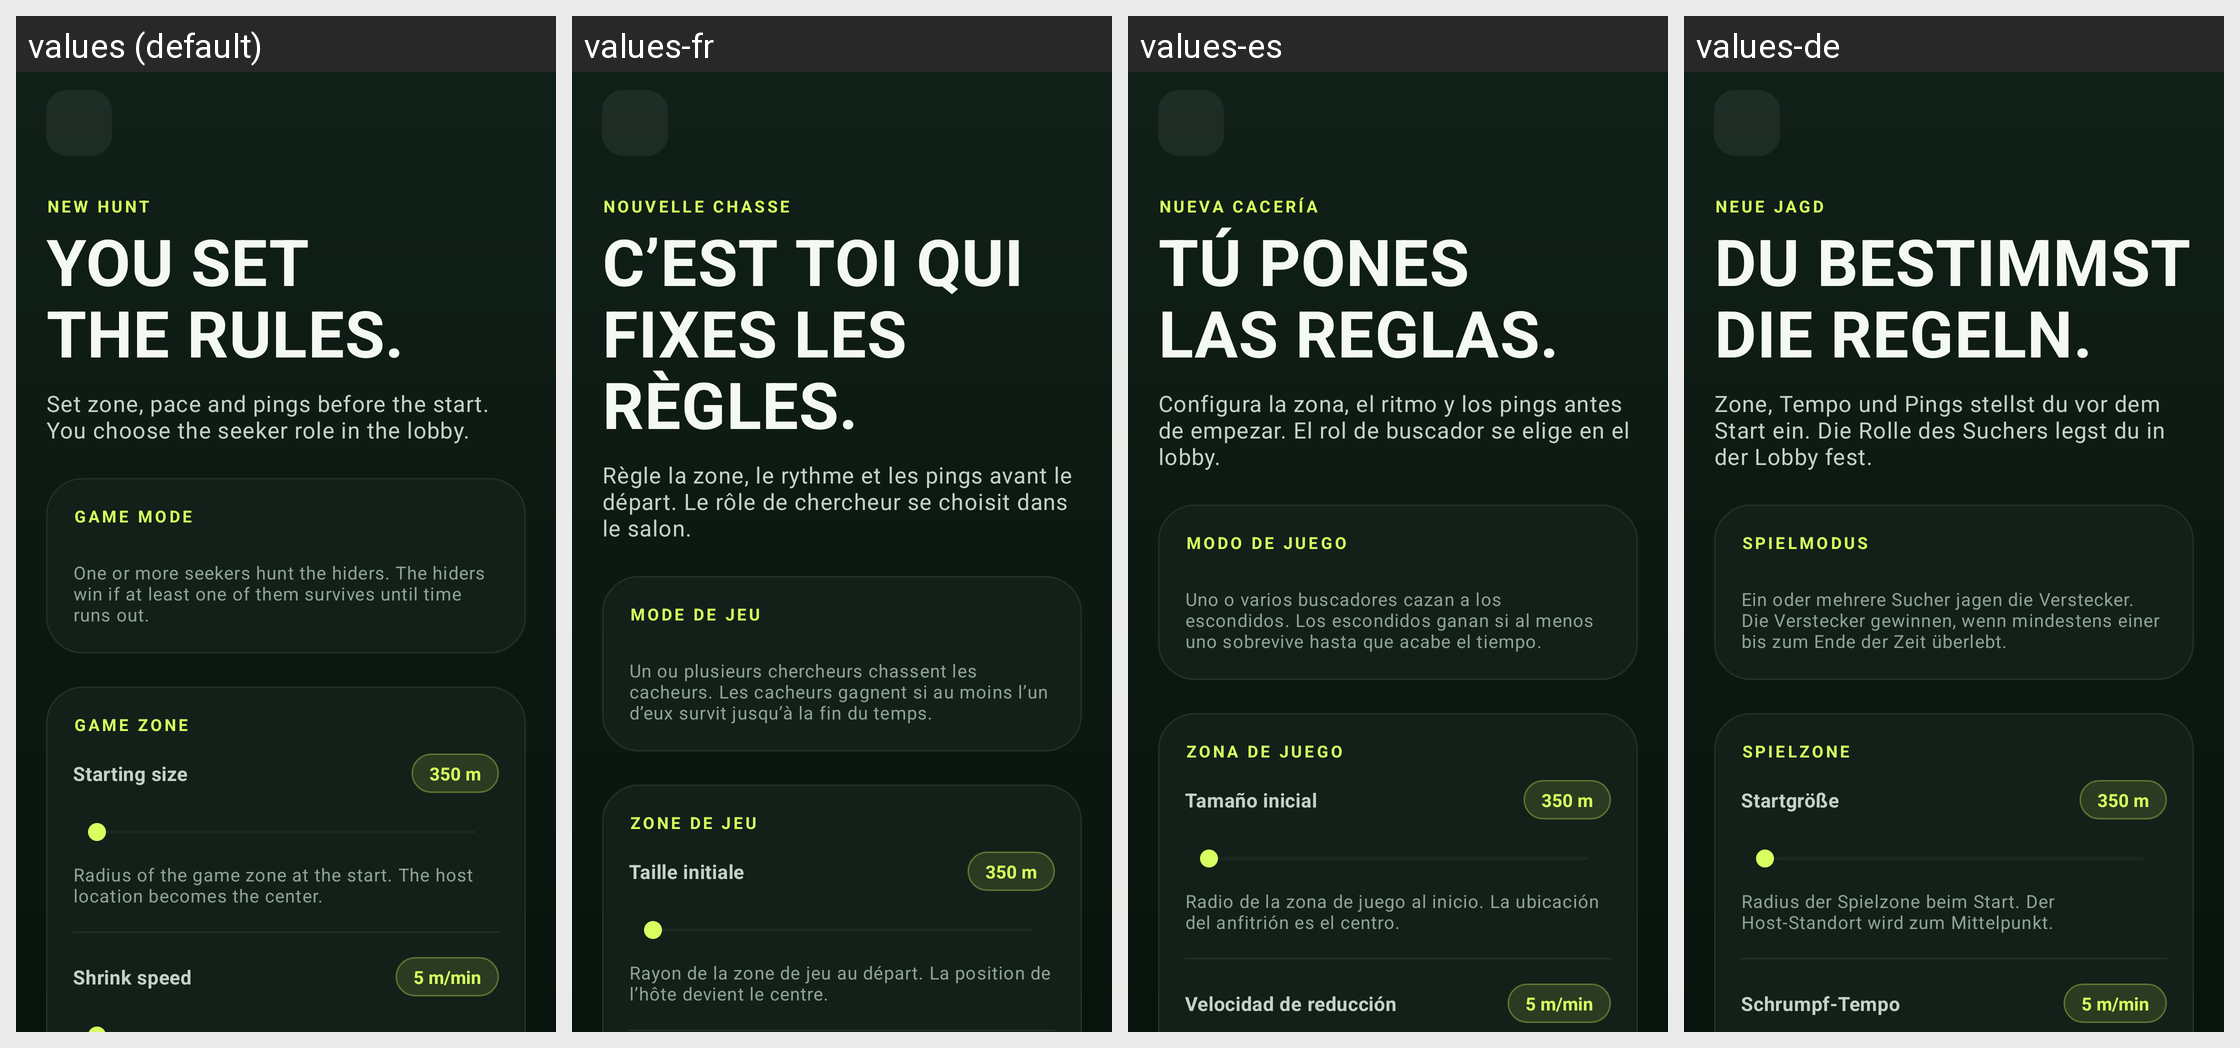

Translations of the strings shown on this Android screen, per locale in the grid:
Android screen res/layout/activity_create_game.xml rendered under 4 locales, left to right: values (default), values-fr, values-es, values-de. Device: Nexus 5 (rendered at 1080×1920; each locale shown at half size, 540×960, under a caption strip naming it); theme Theme.Zonenjagd.
Strings drawn on this screen, with the default value and each locale's value (text and hints the layout hard-codes, and strings that could not be matched under every locale, appear in the picture but are not listed):

create_kicker
  values: NEW HUNT
  values-fr: NOUVELLE CHASSE
  values-es: NUEVA CACERÍA
  values-de: NEUE JAGD

create_title
  values: YOU SET
      THE RULES.
  values-fr: C’EST TOI QUI
      FIXES LES RÈGLES.
  values-es: TÚ PONES
      LAS REGLAS.
  values-de: DU BESTIMMST
      DIE REGELN.

create_sub
  values: Set zone, pace and pings before the start. You choose the seeker role in the lobby.
  values-fr: Règle la zone, le rythme et les pings avant le départ. Le rôle de chercheur se choisit dans le salon.
  values-es: Configura la zona, el ritmo y los pings antes de empezar. El rol de buscador se elige en el lobby.
  values-de: Zone, Tempo und Pings stellst du vor dem Start ein. Die Rolle des Suchers legst du in der Lobby fest.

create_mode_section
  values: GAME MODE
  values-fr: MODE DE JEU
  values-es: MODO DE JUEGO
  values-de: SPIELMODUS

mode_classic_desc
  values: One or more seekers hunt the hiders. The hiders win if at least one of them survives until time runs out.
  values-fr: Un ou plusieurs chercheurs chassent les cacheurs. Les cacheurs gagnent si au moins l’un d’eux survit jusqu’à la fin du temps.
  values-es: Uno o varios buscadores cazan a los escondidos. Los escondidos ganan si al menos uno sobrevive hasta que acabe el tiempo.
  values-de: Ein oder mehrere Sucher jagen die Verstecker. Die Verstecker gewinnen, wenn mindestens einer bis zum Ende der Zeit überlebt.

section_game_zone
  values: GAME ZONE
  values-fr: ZONE DE JEU
  values-es: ZONA DE JUEGO
  values-de: SPIELZONE

create_start_size
  values: Starting size
  values-fr: Taille initiale
  values-es: Tamaño inicial
  values-de: Startgröße

create_radius_hint
  values: Radius of the game zone at the start. The host location becomes the center.
  values-fr: Rayon de la zone de jeu au départ. La position de l’hôte devient le centre.
  values-es: Radio de la zona de juego al inicio. La ubicación del anfitrión es el centro.
  values-de: Radius der Spielzone beim Start. Der Host-Standort wird zum Mittelpunkt.
